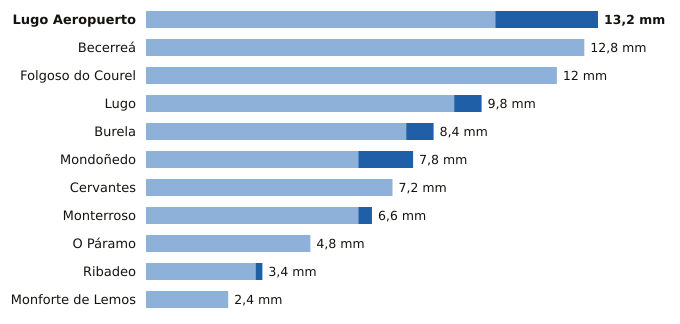

Values plotted in this chart, from the file beside it:
estacion, provincia, indicativo, mm_6_dias_anteriores, mm_hoy, mm_7_dias, horas_de_hoy
Lugo Aeropuerto, Lugo, 1505, 10.2, 3.0, 13.2, 14
Becerreá, Lugo, 1521X, 12.8, 0.0, 12.8, 11
Folgoso do Courel, Lugo, 1658, 12.0, 0.0, 12.0, 12
Lugo, Lugo, 1518A, 9.0, 0.8, 9.8, 12
Burela, Lugo, 1347T, 7.6, 0.8, 8.4, 11
Mondoñedo, Lugo, 1344X, 6.2, 1.6, 7.8, 14
Cervantes, Lugo, 1297E, 7.2, 0.0, 7.2, 13
Monterroso, Lugo, 1446X, 6.2, 0.4, 6.6, 13
O Páramo, Lugo, 1521I, 4.8, 0.0, 4.8, 13
Ribadeo, Lugo, 1342X, 3.2, 0.2, 3.4, 10
Monforte de Lemos, Lugo, 1679A, 2.4, 0.0, 2.4, 14
